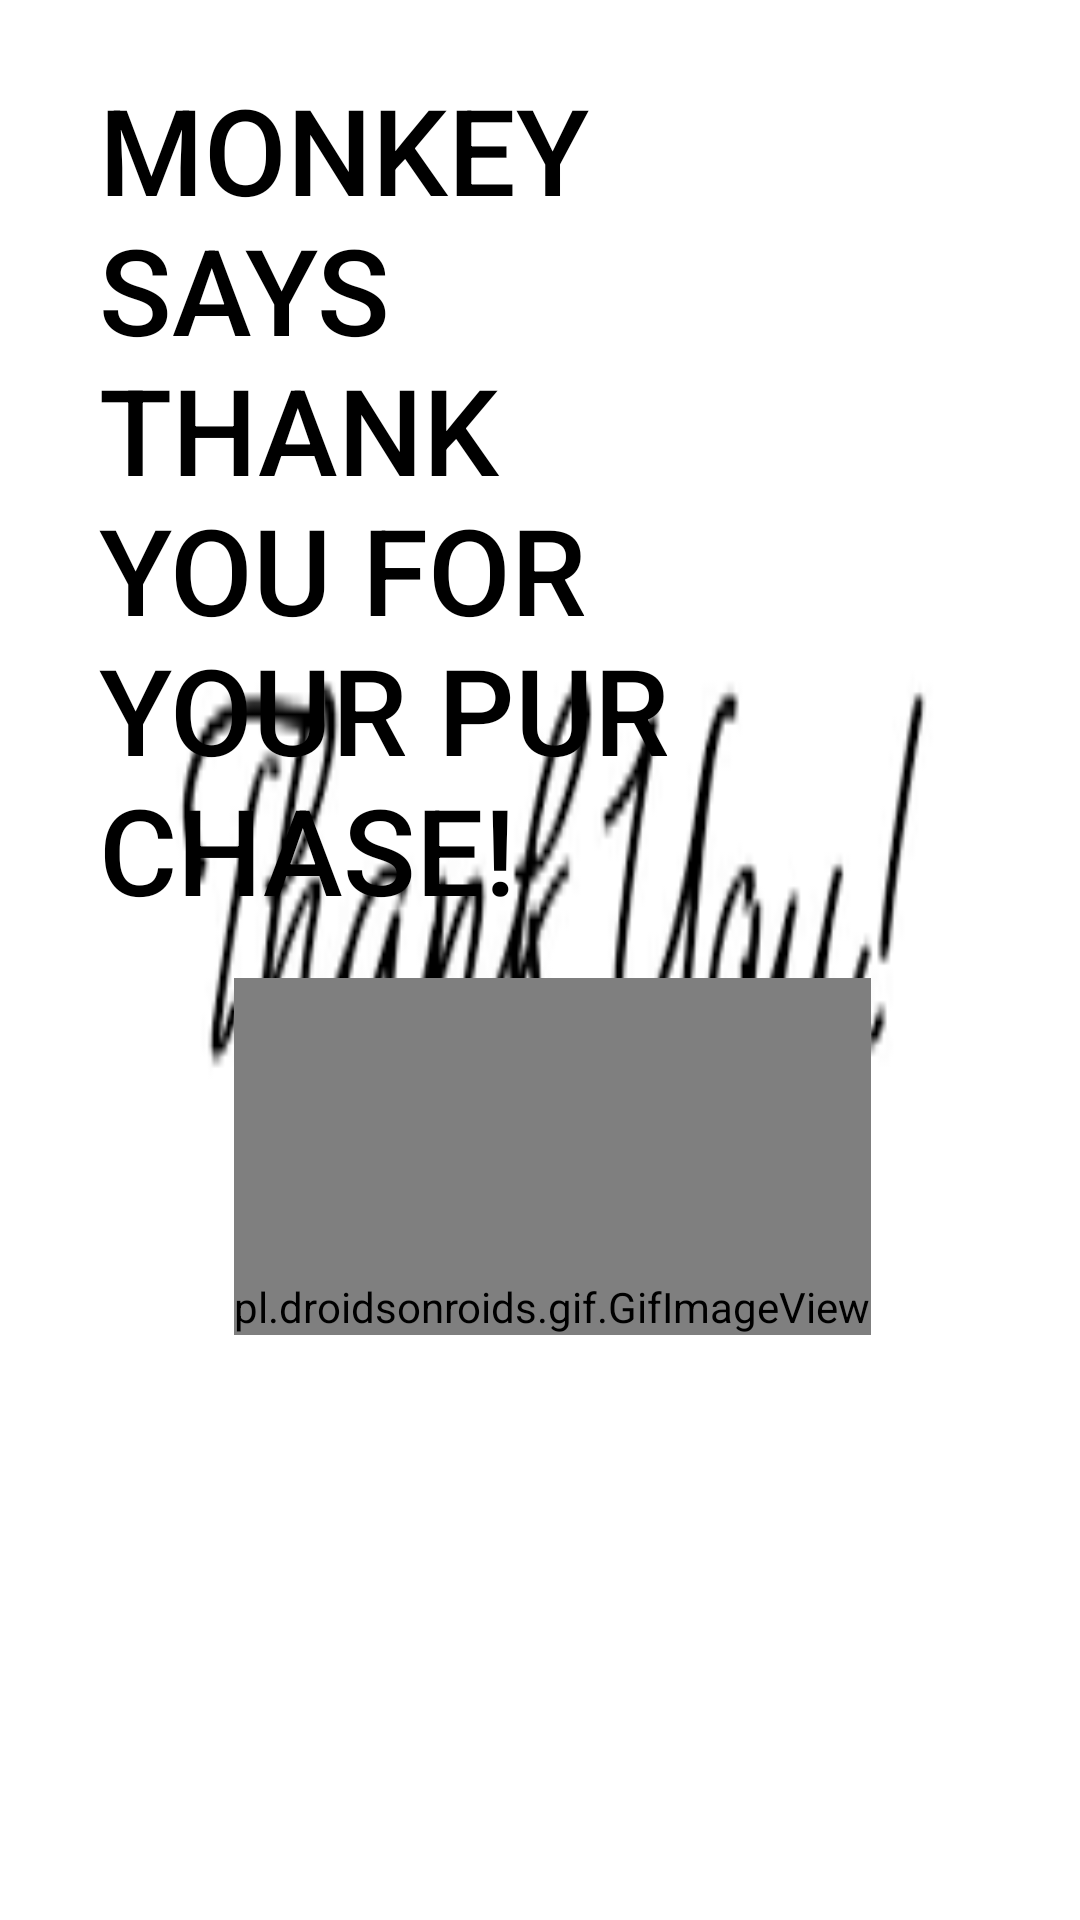

Produce the Android XML layout that renders to this screen, including the resource entries it uses.
<!-- AndroidManifest.xml: application theme Theme.Multiplescreen -->
<!-- res/layout/activity_thank_you.xml -->
<?xml version="1.0" encoding="utf-8"?>

<androidx.constraintlayout.widget.ConstraintLayout xmlns:android="http://schemas.android.com/apk/res/android"
    xmlns:app="http://schemas.android.com/apk/res-auto"
    xmlns:tools="http://schemas.android.com/tools"
    android:layout_width="match_parent"
    android:layout_height="match_parent"
    tools:context=".ThankYou"
    android:background="@drawable/background">


    <TextView
        android:id="@+id/textView"
        android:layout_width="0dp"
        android:layout_height="wrap_content"
        android:layout_margin="23sp"
        android:layout_marginTop="4dp"
        android:fontFamily="sans-serif-medium"
        android:paddingLeft="10dp"
        android:paddingRight="100dp"
        android:text="monkey says thank you for your purchase!"
        android:textAllCaps="true"
        android:textColor="@color/black"
        android:textSize="40sp"
        app:layout_constraintHorizontal_bias="0.111"
        app:layout_constraintLeft_toLeftOf="parent"
        app:layout_constraintRight_toRightOf="parent"
        app:layout_constraintTop_toTopOf="parent" />

    <pl.droidsonroids.gif.GifImageView
        android:layout_width="wrap_content"
        android:layout_height="wrap_content"
        android:layout_marginStart="78dp"
        android:layout_marginLeft="78dp"
        android:layout_marginTop="326dp"
        android:layout_marginEnd="79dp"
        android:layout_marginRight="79dp"
        android:layout_marginBottom="5dp"
        android:paddingTop="100dp"
        android:src="@drawable/tymonk"
        app:layout_constraintBottom_toBottomOf="parent"
        app:layout_constraintEnd_toEndOf="parent"
        app:layout_constraintHorizontal_bias="0.0"
        app:layout_constraintStart_toStartOf="parent"
        app:layout_constraintTop_toTopOf="parent"
        app:layout_constraintVertical_bias="0.0"
        tools:ignore="MissingConstraints" />


</androidx.constraintlayout.widget.ConstraintLayout>
<!-- resources referenced by this layout -->
<resources>
  <!-- drawable background: jpg bitmap (drawable, 2964 bytes) -->
  <!-- drawable tymonk: gif bitmap (drawable-v24, 298873 bytes) -->
  <style name="Theme.Multiplescreen" parent="Theme.MaterialComponents.DayNight.DarkActionBar">
          
          <item name="colorPrimary">@color/purple_500</item>
          <item name="colorPrimaryVariant">@color/purple_700</item>
          <item name="colorOnPrimary">@color/white</item>
          
          <item name="colorSecondary">@color/teal_200</item>
          <item name="colorSecondaryVariant">@color/teal_700</item>
          <item name="colorOnSecondary">@color/black</item>
          
          <item name="android:statusBarColor" tools:targetApi="l">?attr/colorPrimaryVariant</item>
          
      </style>
  <!-- not gathered from this repository: default colours our renderer supplied (Android Studio template values) -->
  <color name="purple_500">#FF6200EE</color>
  <color name="purple_700">#FF3700B3</color>
  <color name="teal_200">#FF03DAC5</color>
  <color name="teal_700">#FF018786</color>
  <color name="black">#FF000000</color>
  <color name="white">#FFFFFFFF</color>
</resources>
